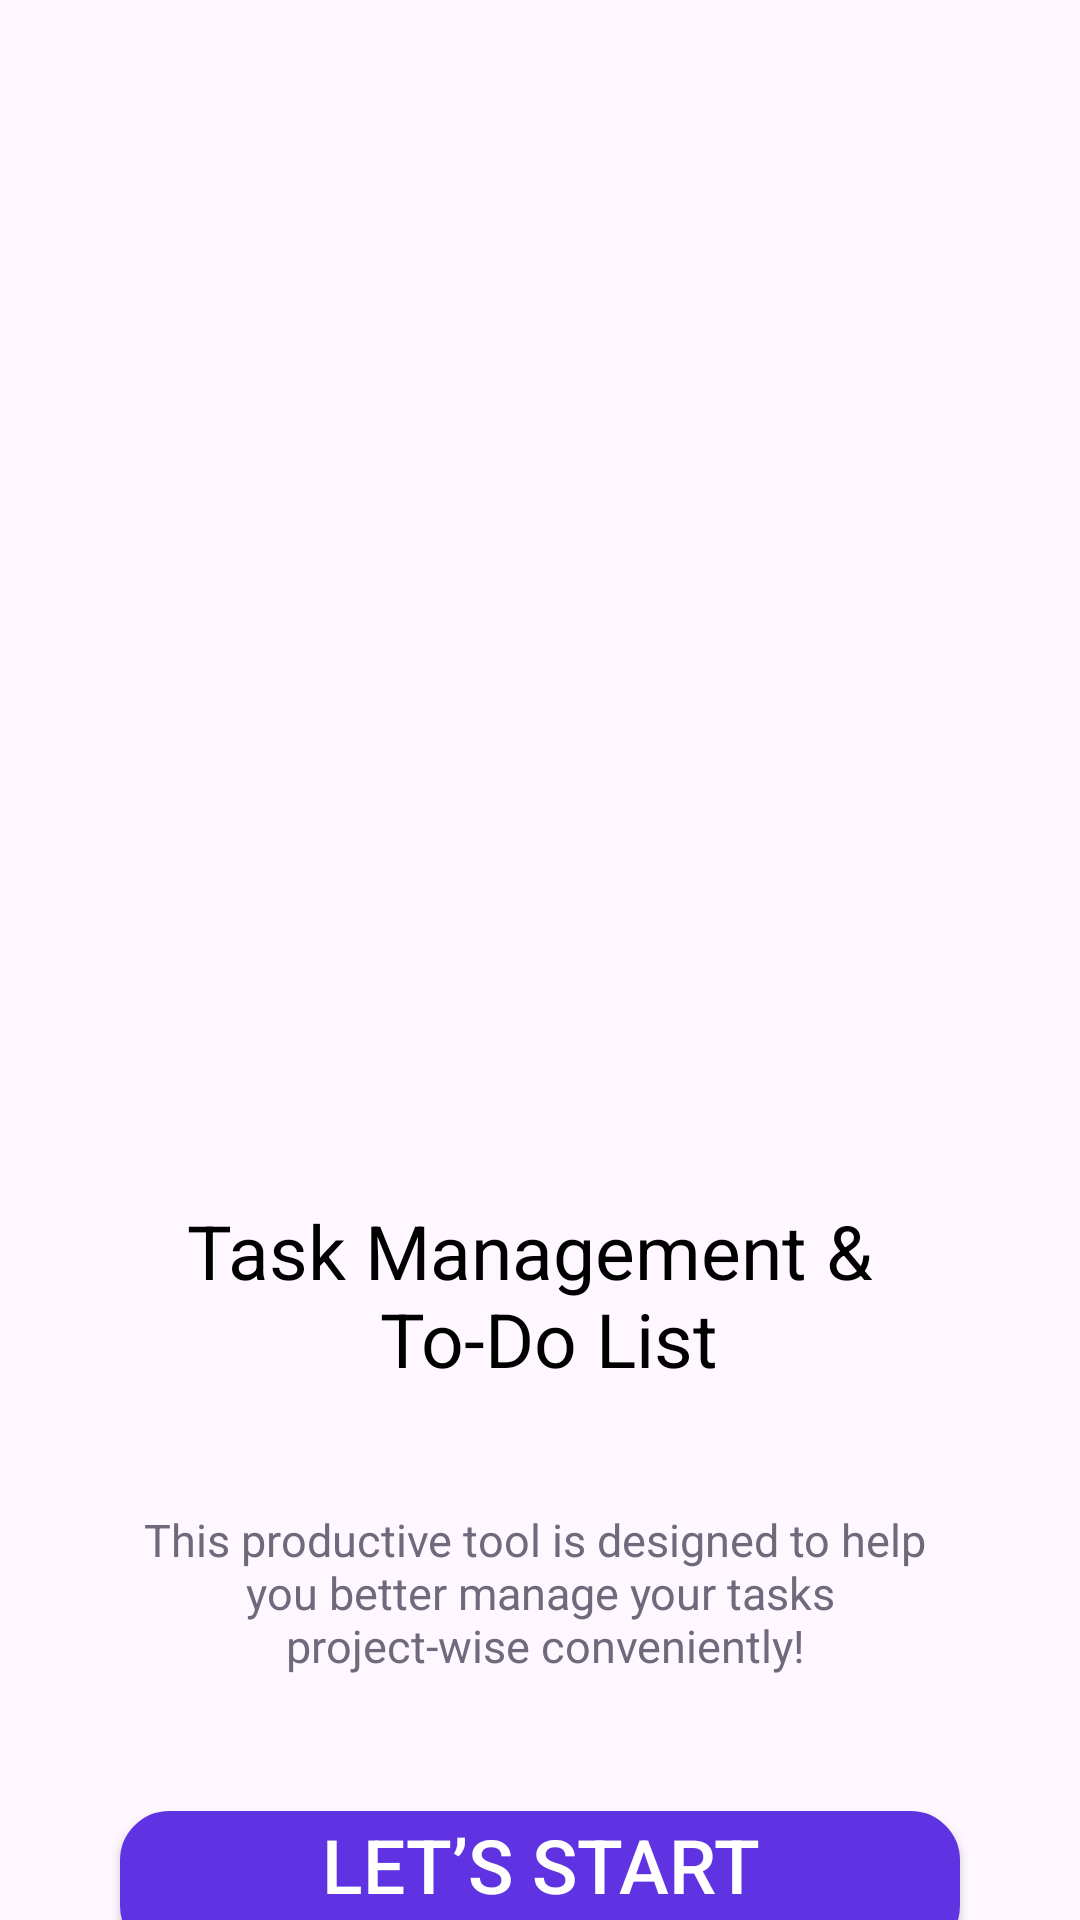

Reconstruct the res/layout file that produces this screen, plus the resources it refers to.
<!-- AndroidManifest.xml: application theme Base.Theme.ToDoList -->
<!-- res/layout/activity_splash.xml -->
<?xml version="1.0" encoding="utf-8"?>
<androidx.constraintlayout.widget.ConstraintLayout xmlns:android="http://schemas.android.com/apk/res/android"
    xmlns:app="http://schemas.android.com/apk/res-auto"
    xmlns:tools="http://schemas.android.com/tools"
    android:id="@+id/main"
    android:layout_width="match_parent"
    android:layout_height="match_parent"
    android:background="@drawable/start"
    tools:context=".Ui.SplashActivity">

    <TextView
        android:id="@+id/textView"
        android:layout_width="wrap_content"
        android:layout_height="wrap_content"
        android:textSize="25sp"
        android:textColor="@color/black"
        android:textAlignment="center"
        android:layout_marginTop="400dp"
        android:text="@string/main_text"
        app:layout_constraintEnd_toEndOf="parent"
        app:layout_constraintHorizontal_bias="0.498"
        app:layout_constraintStart_toStartOf="parent"
        app:layout_constraintTop_toTopOf="parent" />

    <TextView
        android:id="@+id/textView2"
        android:layout_width="wrap_content"
        android:layout_height="wrap_content"
        android:layout_marginTop="40dp"
        android:textSize="15sp"
        android:textColor="#6E6A7C"
        android:textAlignment="center"
        android:text="@string/sub_Text_main"
        app:layout_constraintEnd_toEndOf="@+id/textView"
        app:layout_constraintHorizontal_bias="0.497"
        app:layout_constraintStart_toStartOf="@+id/textView"
        app:layout_constraintTop_toBottomOf="@+id/textView" />

    <Button
        android:id="@+id/btnStart"
        android:layout_width="match_parent"
        android:layout_height="wrap_content"
        android:background="@drawable/btn"
        android:layout_marginTop="45dp"
        android:layout_marginHorizontal="40dp"
        android:textColor="@color/white"
        android:gravity="center_horizontal"
        android:textSize="25sp"
        android:drawableRight="@drawable/arrow"
        android:text="@string/btn_start"
        app:layout_constraintEnd_toEndOf="parent"
        app:layout_constraintStart_toStartOf="parent"
        app:layout_constraintTop_toBottomOf="@+id/textView2" />

</androidx.constraintlayout.widget.ConstraintLayout>
<!-- resources referenced by this layout -->
<resources>
  <color name="black">#FF000000</color>
  <color name="white">#FFFFFFFF</color>
  <!-- drawable btn (drawable) -->
  <shape xmlns:android="http://schemas.android.com/apk/res/android">
      <solid android:color="@color/colorPrimary"/>
  
      <stroke android:width="3dp"
          android:color="@color/colorPrimary"
          />
  
      <padding android:left="1dp"
          android:top="1dp"
          android:right="1dp"
          android:bottom="1dp"
          />
  
      <corners android:radius="15dp" />
  </shape>
  <string name="btn_start">Let’s Start</string>
  <string name="main_text">Task Management &amp; \n To-Do List</string>
  <string name="sub_Text_main">This productive tool is designed to help \n you better manage your tasks \n project-wise conveniently!</string>
  <style name="Base.Theme.ToDoList" parent="Theme.Material3.DayNight.NoActionBar">
          <item name="colorPrimary">@color/colorPrimary</item>
          <item name="colorPrimaryVariant">@color/colorPrimary</item>
          <item name="colorAccent">@color/colorPrimary</item>
      </style>
  <color name="colorPrimary">#5F33E1</color>
</resources>
